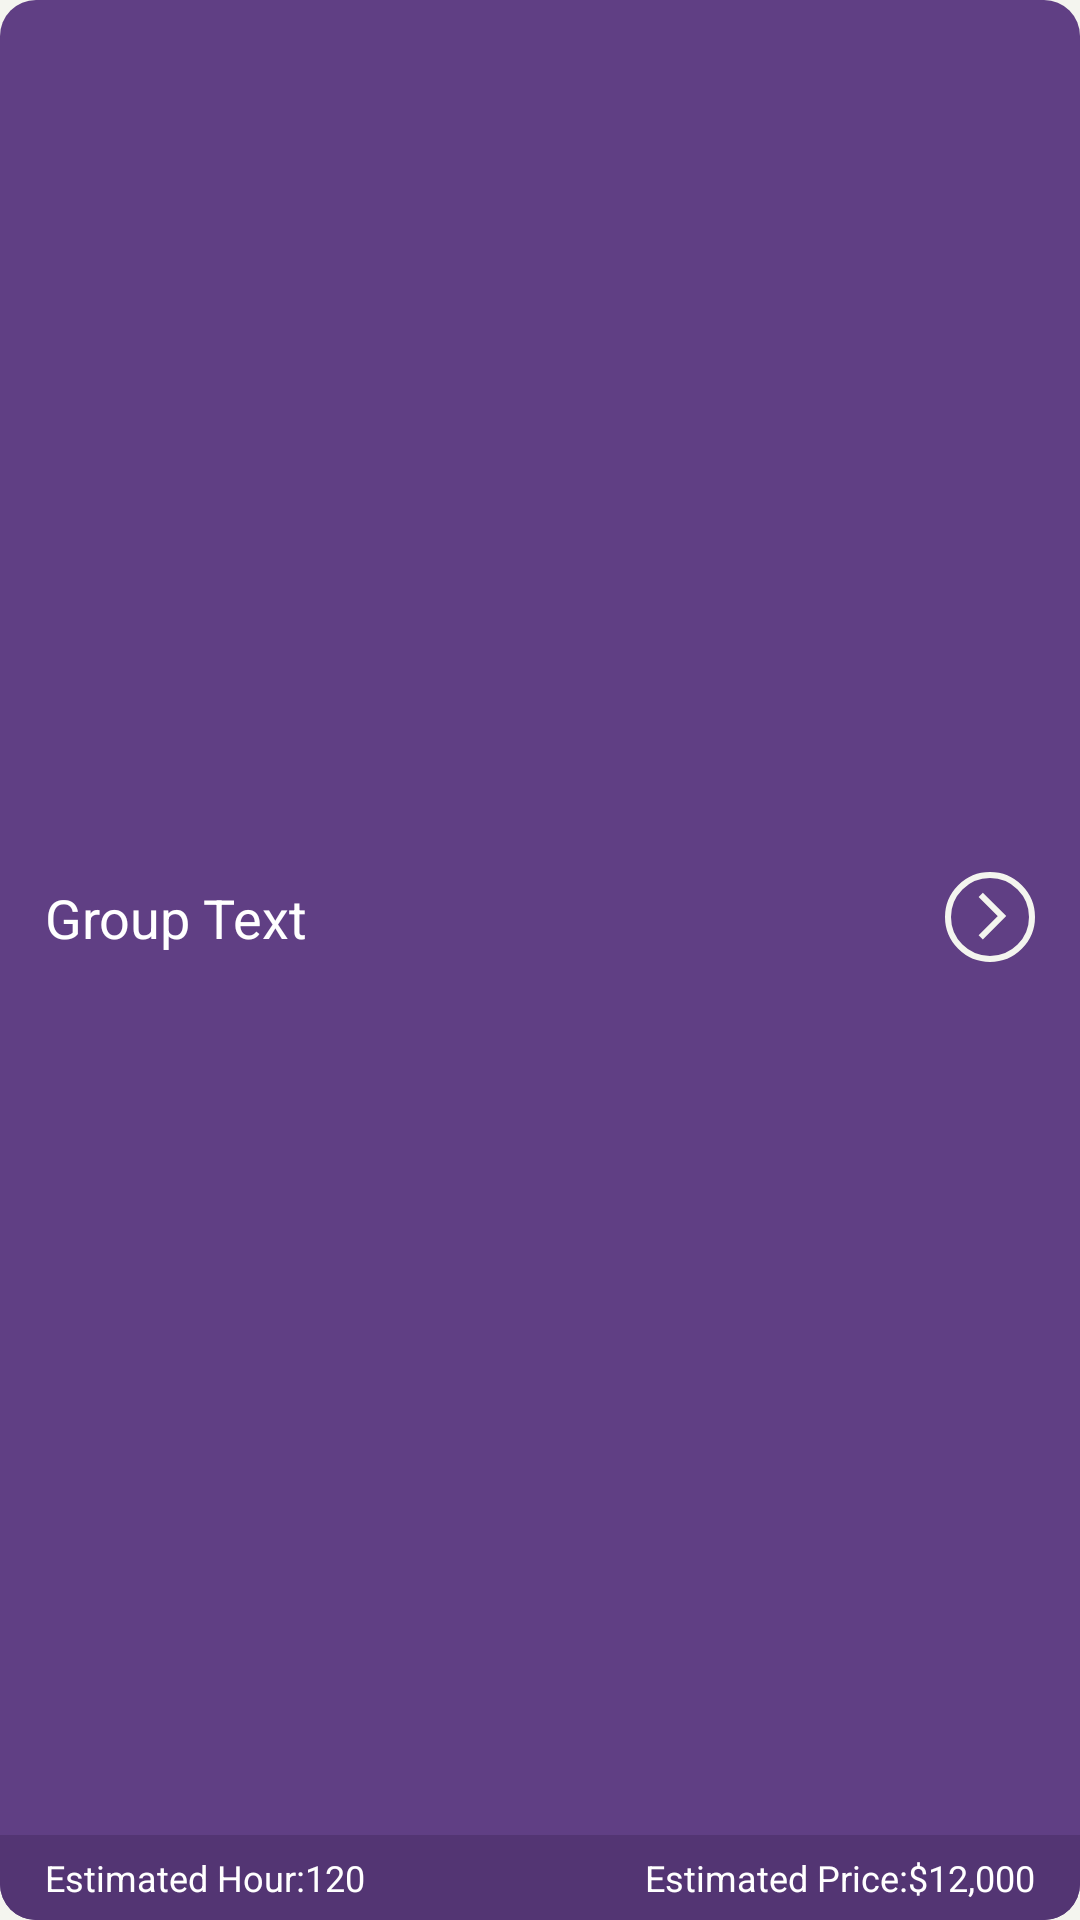

Produce the Android XML layout that renders to this screen, including the resource entries it uses.
<!-- AndroidManifest.xml: application theme Base.Theme.Messapps -->
<!-- res/layout/estimates_item.xml -->
<?xml version="1.0" encoding="utf-8"?>
<androidx.appcompat.widget.LinearLayoutCompat xmlns:android="http://schemas.android.com/apk/res/android"
    xmlns:tools="http://schemas.android.com/tools"
    android:id="@+id/llDetail"
    android:layout_width="match_parent"
    android:layout_height="wrap_content"
    android:background="@drawable/estimates_bg_item"
    android:minHeight="80sp"
    android:layout_marginTop="8sp"
    android:orientation="vertical">

    <androidx.appcompat.widget.LinearLayoutCompat
        android:layout_width="match_parent"
        android:layout_height="wrap_content"
        android:layout_gravity="center_vertical"
        android:layout_marginStart="15sp"
        android:layout_marginEnd="15sp"
        android:layout_weight="1"
        android:orientation="horizontal">

        <androidx.appcompat.widget.AppCompatTextView
            android:id="@+id/child_name"
            style="@style/TextStyleItem"
            android:layout_width="match_parent"
            android:layout_height="wrap_content"
            android:layout_gravity="center|start"
            android:layout_weight="1"
            android:gravity="center|start"
            android:text="Group Text"
            android:textColor="@color/white"
            android:textSize="18sp" />

        <androidx.appcompat.widget.AppCompatImageView
            android:id="@+id/icDetail"
            android:layout_width="wrap_content"
            android:layout_height="wrap_content"
            android:layout_gravity="center|end"
            android:layout_marginStart="10sp"
            android:contentDescription="@string/detail_"
            android:gravity="center|end"
            android:src="@drawable/ic_detail" />
    </androidx.appcompat.widget.LinearLayoutCompat>

    <androidx.appcompat.widget.LinearLayoutCompat
        android:layout_width="match_parent"
        android:layout_height="wrap_content"
        android:layout_gravity="bottom"
        android:background="@drawable/estimates_bg_bottom_item"
        android:orientation="horizontal"
        android:paddingStart="15sp"
        android:paddingTop="6sp"
        android:paddingEnd="15sp"
        android:paddingBottom="6sp">

        <androidx.appcompat.widget.AppCompatTextView
            android:id="@+id/tvHour"
            style="@style/TextStyleItem"
            android:layout_width="match_parent"
            android:layout_height="wrap_content"
            android:layout_gravity="center|start"
            android:layout_weight="1"
            android:ellipsize="end"
            android:gravity="center|start"
            android:maxLines="2"
            android:text="Estimated Hour:120"
            android:textColor="@color/white"
            android:textSize="12sp" />

        <androidx.appcompat.widget.AppCompatTextView
            android:id="@+id/tvPrice"
            style="@style/TextStyleItem"
            android:layout_width="match_parent"
            android:layout_height="wrap_content"
            android:layout_gravity="center|end"
            android:layout_weight="1"
            android:ellipsize="end"
            android:gravity="center|end"
            android:maxLines="2"
            android:text="Estimated Price:$12,000"
            android:textColor="@color/white"
            android:textSize="12sp" />
    </androidx.appcompat.widget.LinearLayoutCompat>
</androidx.appcompat.widget.LinearLayoutCompat>
<!-- resources referenced by this layout -->
<resources>
  <color name="white">#FFFFFFFF</color>
  <!-- drawable estimates_bg_bottom_item (drawable) -->
  <?xml version="1.0" encoding="utf-8"?>
  <shape xmlns:android="http://schemas.android.com/apk/res/android"
      android:shape="rectangle">
      
      
  
      
      <corners
          android:bottomLeftRadius="12dp"
          android:bottomRightRadius="12dp"
          android:topLeftRadius="0dp"
          android:topRightRadius="0dp" />
      <solid android:color="@color/itemBgSmall" />
  </shape>
  <!-- drawable estimates_bg_item (drawable) -->
  <?xml version="1.0" encoding="utf-8"?>
  <shape xmlns:android="http://schemas.android.com/apk/res/android"
      android:shape="rectangle">
      
      
  
      
      <corners
          android:bottomLeftRadius="12dp"
          android:bottomRightRadius="12dp"
          android:topLeftRadius="12dp"
          android:topRightRadius="12dp" />
      <solid android:color="@color/itemBg" />
  </shape>
  <!-- drawable ic_detail (drawable) -->
  <vector xmlns:android="http://schemas.android.com/apk/res/android"
      android:width="30dp"
      android:height="30dp"
      android:viewportWidth="30"
      android:viewportHeight="30">
    <path
        android:pathData="M29,15C29,22.732 22.732,29 15,29C7.268,29 1,22.732 1,15C1,7.268 7.268,1 15,1C22.732,1 29,7.268 29,15Z"
        android:strokeWidth="2"
        android:fillColor="#00000000"
        android:strokeColor="#F4F5EF"/>
    <path
        android:pathData="M11.91,21.787L19,14.697L11.91,7.606"
        android:strokeWidth="2"
        android:fillColor="#00000000"
        android:strokeColor="#F4F5EF"/>
  </vector>
  <string name="detail_">Detail</string>
  <style name="TextStyleItem" parent="Base.Theme.Messapps">
          <item name="android:fontFamily">sans-serif</item>
          <item name="android:color">@color/white</item>
      </style>
  <style name="Base.Theme.Messapps" parent="Theme.Material3.DayNight.NoActionBar">
          
          <item name="colorPrimary">@color/bgLight</item>
          <item name="colorPrimaryDark">@color/bgLight</item>
          <item name="colorPrimaryVariant">@color/bgLight</item>
          <item name="android:windowBackground">@color/backgroudClr</item>
         
  
          <item name="android:screenOrientation">portrait</item>
          <item name="windowActionBar">false</item>
          
          <item name="android:statusBarColor">@color/bgLight</item>
          <item name="windowNoTitle">true</item>
          
      </style>
  <color name="itemBgSmall">#533573</color>
  <color name="itemBg">#603F84</color>
  <color name="bgLight">#F4F5EF</color>
  <color name="backgroudClr">#f4f5EF</color>
</resources>
